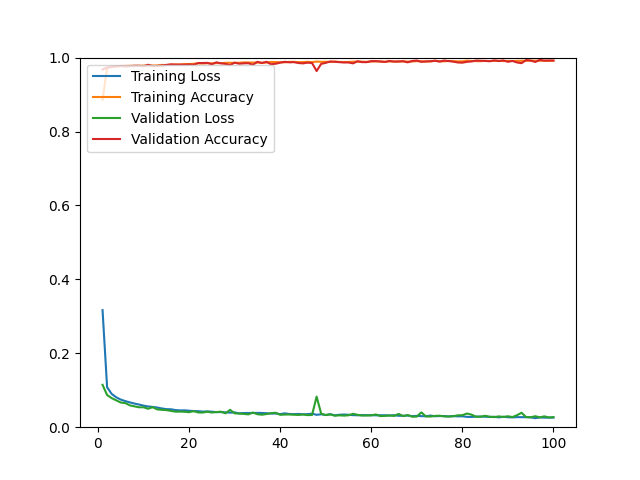

The file beside this chart, header and first rows:
epoch, loss, acc, val_loss, val_acc
1, 0.3168, 0.8860, 0.1147, 0.9678
2, 0.1082, 0.9715, 0.0871, 0.9730
3, 0.0901, 0.9759, 0.0787, 0.9749
4, 0.0809, 0.9767, 0.0727, 0.9759
5, 0.0747, 0.9772, 0.0667, 0.9773
6, 0.0706, 0.9774, 0.0653, 0.9759
7, 0.0671, 0.9778, 0.0591, 0.9768
8, 0.0640, 0.9779, 0.0564, 0.9778
9, 0.0613, 0.9780, 0.0539, 0.9778
10, 0.0583, 0.9785, 0.0539, 0.9763
11, 0.0561, 0.9789, 0.0499, 0.9806
12, 0.0548, 0.9787, 0.0541, 0.9768
13, 0.0533, 0.9789, 0.0482, 0.9773
14, 0.0507, 0.9802, 0.0470, 0.9787
15, 0.0489, 0.9799, 0.0463, 0.9801
16, 0.0485, 0.9809, 0.0441, 0.9816
17, 0.0464, 0.9812, 0.0421, 0.9811
18, 0.0454, 0.9811, 0.0421, 0.9811
19, 0.0456, 0.9827, 0.0418, 0.9806
20, 0.0446, 0.9825, 0.0406, 0.9816
21, 0.0437, 0.9833, 0.0434, 0.9806
22, 0.0433, 0.9844, 0.0399, 0.9853
23, 0.0422, 0.9839, 0.0396, 0.9853
24, 0.0427, 0.9847, 0.0419, 0.9858
25, 0.0420, 0.9846, 0.0397, 0.9820
26, 0.0407, 0.9851, 0.0410, 0.9872
27, 0.0409, 0.9849, 0.0420, 0.9844
28, 0.0402, 0.9859, 0.0376, 0.9830
29, 0.0394, 0.9860, 0.0470, 0.9797
30, 0.0400, 0.9858, 0.0375, 0.9863
31, 0.0375, 0.9860, 0.0369, 0.9834
32, 0.0383, 0.9870, 0.0360, 0.9844
33, 0.0384, 0.9868, 0.0347, 0.9849
34, 0.0385, 0.9866, 0.0396, 0.9806
35, 0.0386, 0.9866, 0.0351, 0.9886
36, 0.0385, 0.9860, 0.0338, 0.9853
37, 0.0378, 0.9866, 0.0356, 0.9886
38, 0.0369, 0.9882, 0.0380, 0.9820
39, 0.0370, 0.9880, 0.0391, 0.9834
40, 0.0354, 0.9874, 0.0335, 0.9863
41, 0.0375, 0.9872, 0.0342, 0.9886
42, 0.0357, 0.9884, 0.0344, 0.9872
43, 0.0353, 0.9884, 0.0338, 0.9877
44, 0.0359, 0.9877, 0.0331, 0.9853
45, 0.0349, 0.9879, 0.0343, 0.9844
46, 0.0353, 0.9886, 0.0327, 0.9863
47, 0.0366, 0.9877, 0.0331, 0.9853
48, 0.0335, 0.9893, 0.0828, 0.9636
49, 0.0349, 0.9885, 0.0367, 0.9830
50, 0.0330, 0.9888, 0.0328, 0.9858
51, 0.0352, 0.9881, 0.0345, 0.9896
52, 0.0321, 0.9894, 0.0311, 0.9886
53, 0.0337, 0.9882, 0.0321, 0.9877
54, 0.0343, 0.9881, 0.0314, 0.9868
55, 0.0336, 0.9882, 0.0322, 0.9868
56, 0.0326, 0.9890, 0.0363, 0.9844
57, 0.0323, 0.9891, 0.0334, 0.9901
58, 0.0327, 0.9890, 0.0315, 0.9877
59, 0.0324, 0.9886, 0.0318, 0.9877
60, 0.0325, 0.9893, 0.0320, 0.9905
... 40 more rows
